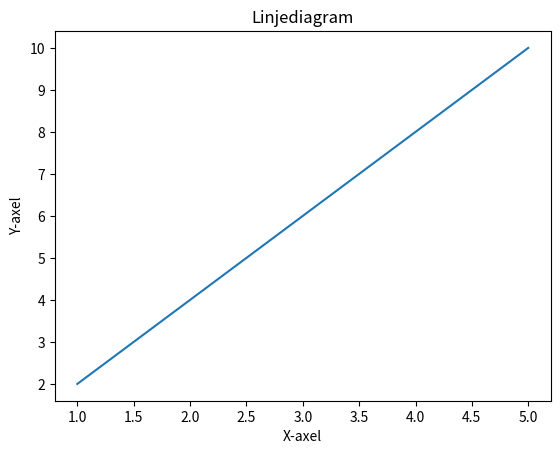

Reproduce this figure in Python.
import matplotlib.pyplot as plt

# Skapa data för x- och y-koordinaterna
x = [1, 2, 3, 4, 5]
y = [2, 4, 6, 8, 10]

# Rita linjediagrammet
plt.plot(x, y)

# Ange etiketter för axlarna och titel för diagrammet
plt.xlabel('X-axel')
plt.ylabel('Y-axel')
plt.title('Linjediagram')

# Visa diagrammet
plt.show()
